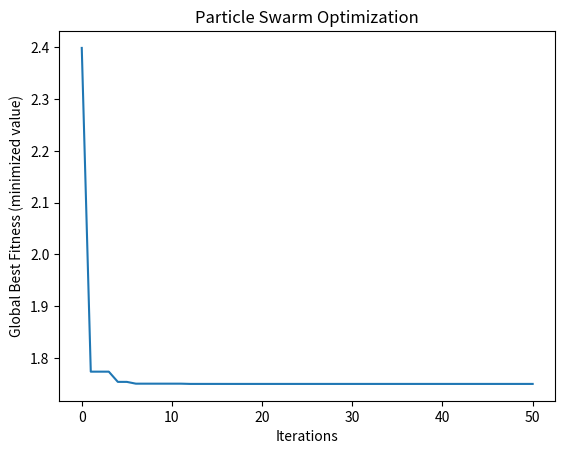

Write the Python code that produced this figure.
#粒子群优化
import numpy as np
import matplotlib.pyplot as plt

# 定义目标函数
def fitness_function(x):
    return x**2 + 3*x + 4

# 定义粒子群优化算法
def particle_swarm_optimization(num_particles, iterations):
    # 初始化粒子群的位置和速度
    positions = np.random.uniform(low=-10, high=10, size=num_particles)
    velocities = np.random.uniform(low=-1, high=1, size=num_particles)

    # 初始化个体最优位置和适应度
    personal_best_positions = positions.copy()
    personal_best_fitness = [fitness_function(pos) for pos in positions]

    # 全局最优位置和适应度
    global_best_position = positions[np.argmin(personal_best_fitness)]
    global_best_fitness = np.min(personal_best_fitness)

    # 记录全局最优位置变化过程
    history = [global_best_fitness]

    # 粒子群优化迭代
    for _ in range(iterations):
        # 更新粒子的速度和位置
        inertia_weight = 0.7
        cognitive_weight = 1.5
        social_weight = 1.5

        for i in range(num_particles):
            # 更新速度
            velocities[i] = (inertia_weight * velocities[i] +
                             cognitive_weight * np.random.random() * (personal_best_positions[i] - positions[i]) +
                             social_weight * np.random.random() * (global_best_position - positions[i]))

            # 更新位置
            positions[i] += velocities[i]

            # 更新个体最优位置和适应度
            fitness = fitness_function(positions[i])
            if fitness < personal_best_fitness[i]:
                personal_best_fitness[i] = fitness
                personal_best_positions[i] = positions[i]

                # 更新全局最优位置和适应度
                if fitness < global_best_fitness:
                    global_best_fitness = fitness
                    global_best_position = positions[i]

        history.append(global_best_fitness)

    return history

# 运行粒子群优化算法
num_particles = 30
iterations = 50
best_fitness_history = particle_swarm_optimization(num_particles, iterations)

# 绘制全局最优适应度的变化过程
plt.plot(best_fitness_history)
plt.xlabel('Iterations')
plt.ylabel('Global Best Fitness (minimized value)')
plt.title('Particle Swarm Optimization')
plt.show()
